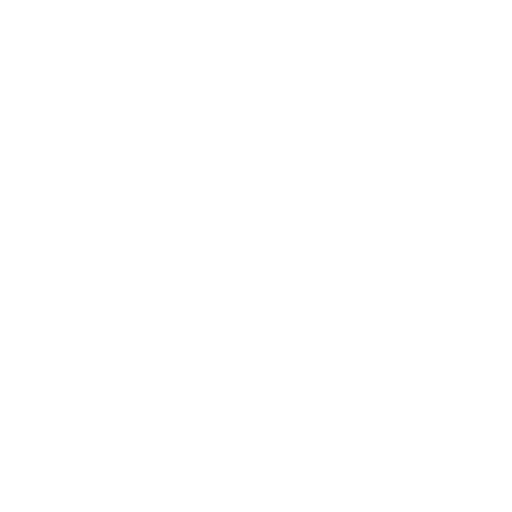
t = 0.00 s
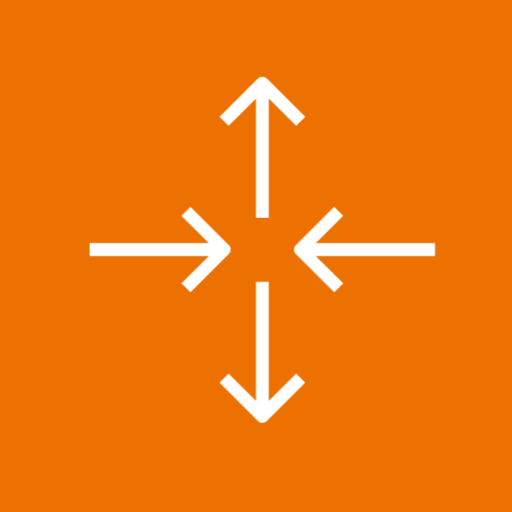
t = 1.40 s
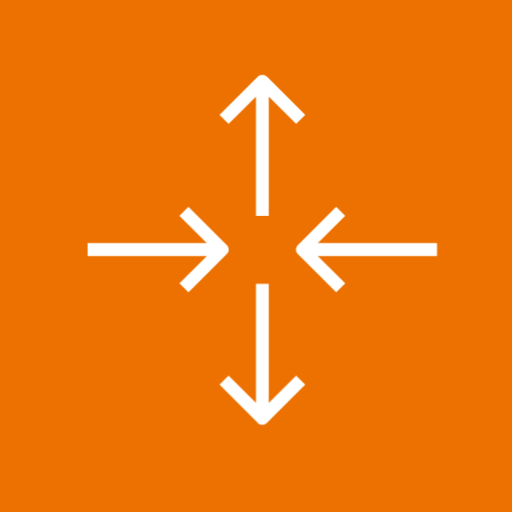
t = 1.78 s
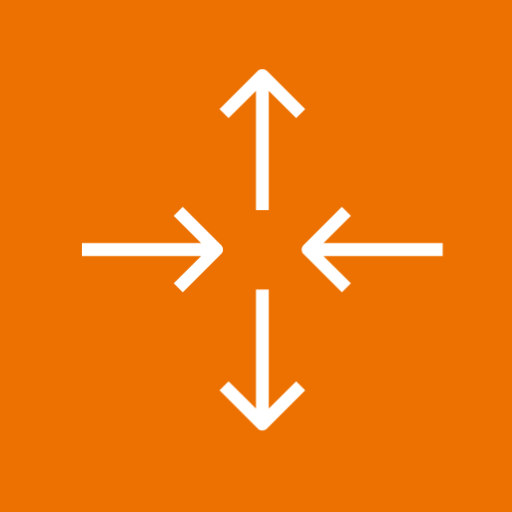
t = 2.15 s
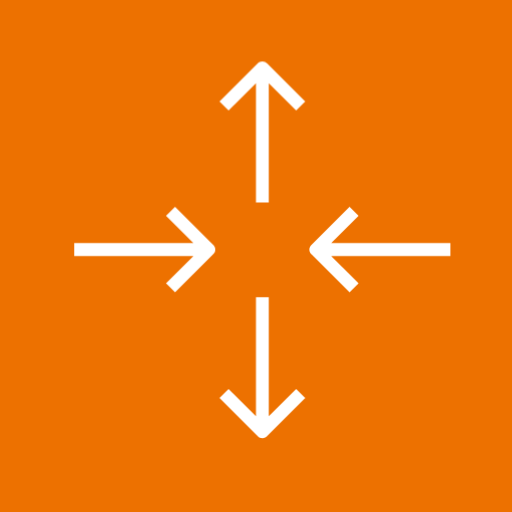
t = 2.90 s
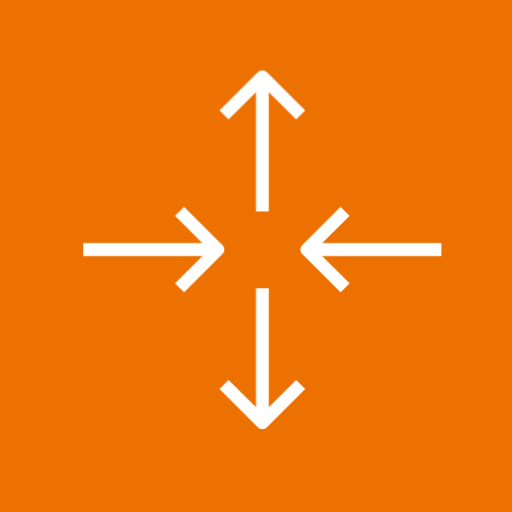
t = 3.73 s

The animated SVG that drew these frames (rendered in a browser with its animation timeline set to each time). Animation: 9 CSS @keyframes rules; one cycle of 4.40 s, repeats indefinitely.

<?xml version="1.0" encoding="UTF-8"?>
<svg width="40px" height="40px" viewBox="0 0 40 40" version="1.1" xmlns="http://www.w3.org/2000/svg" xmlns:xlink="http://www.w3.org/1999/xlink">
    <title>Icon-Architecture-Group/32/Auto-Scaling-group_32_Animated</title>
    <defs>
        <style>
            /* 背景: フェードイン */
            @keyframes bgFadeIn {
                0% { opacity: 0; }
                100% { opacity: 1; }
            }

            /* 左矢印: 中心から左へ飛び出す */
            @keyframes arrowLeft {
                0% { opacity: 0; transform: translateX(6px) scale(0.7); }
                70% { opacity: 1; transform: translateX(-0.5px) scale(1.03); }
                100% { opacity: 1; transform: translateX(0) scale(1); }
            }

            /* 右矢印: 中心から右へ飛び出す */
            @keyframes arrowRight {
                0% { opacity: 0; transform: translateX(-6px) scale(0.7); }
                70% { opacity: 1; transform: translateX(0.5px) scale(1.03); }
                100% { opacity: 1; transform: translateX(0) scale(1); }
            }

            /* 上矢印: 中心から上へ飛び出す */
            @keyframes arrowUp {
                0% { opacity: 0; transform: translateY(6px) scale(0.7); }
                70% { opacity: 1; transform: translateY(-0.5px) scale(1.03); }
                100% { opacity: 1; transform: translateY(0) scale(1); }
            }

            /* 下矢印: 中心から下へ飛び出す */
            @keyframes arrowDown {
                0% { opacity: 0; transform: translateY(-6px) scale(0.7); }
                70% { opacity: 1; transform: translateY(0.5px) scale(1.03); }
                100% { opacity: 1; transform: translateY(0) scale(1); }
            }

            /* パルス: 矢印が呼吸するように外側へ微動 */
            @keyframes pulseLeft {
                0%, 100% { transform: translateX(0); }
                50% { transform: translateX(-1.2px); }
            }
            @keyframes pulseRight {
                0%, 100% { transform: translateX(0); }
                50% { transform: translateX(1.2px); }
            }
            @keyframes pulseUp {
                0%, 100% { transform: translateY(0); }
                50% { transform: translateY(-1.2px); }
            }
            @keyframes pulseDown {
                0%, 100% { transform: translateY(0); }
                50% { transform: translateY(1.2px); }
            }

            .bg {
                animation: bgFadeIn 0.4s ease-out both;
            }

            .arrow-left {
                animation:
                    arrowLeft 0.55s cubic-bezier(0.34, 1.56, 0.64, 1) 0.3s both,
                    pulseLeft 3s ease-in-out 1.4s infinite;
                transform-origin: 12.5px 19.5px;
            }

            .arrow-right {
                animation:
                    arrowRight 0.55s cubic-bezier(0.34, 1.56, 0.64, 1) 0.5s both,
                    pulseRight 3s ease-in-out 1.4s infinite;
                transform-origin: 28.5px 19.5px;
            }

            .arrow-up {
                animation:
                    arrowUp 0.55s cubic-bezier(0.34, 1.56, 0.64, 1) 0.7s both,
                    pulseUp 3s ease-in-out 1.4s infinite;
                transform-origin: 20.5px 8px;
            }

            .arrow-down {
                animation:
                    arrowDown 0.55s cubic-bezier(0.34, 1.56, 0.64, 1) 0.9s both,
                    pulseDown 3s ease-in-out 1.4s infinite;
                transform-origin: 20.5px 31px;
            }
        </style>
    </defs>

    <g id="Auto-Scaling-group-Animated" stroke="none" stroke-width="1" fill="none" fill-rule="evenodd">

        <!-- 背景 -->
        <rect class="bg" fill="#ED7100" x="0" y="0" width="40" height="40"/>

        <!-- 左矢印 -->
        <g class="arrow-left">
            <path d="M18.021,19.4952538 C18.021,19.3402538 17.95,19.1982538 17.833,19.1042538 L14.879,16.1512538 L14.172,16.8582538 L16.31,18.9952538 L7,18.9952538 L7,19.9952538 L16.314,19.9952538 L14.172,22.1372538 L14.879,22.8442538 L17.848,19.8752538 C17.956,19.7812538 18.021,19.6432538 18.021,19.4952538 L18.021,19.4952538 Z" fill="#FFFFFF"/>
        </g>

        <!-- 右矢印 -->
        <g class="arrow-right">
            <path d="M33.986,18.9952538 L24.675,18.9952538 L26.813,16.8582538 L26.106,16.1512538 L23.137,19.1202538 C23.03,19.2132538 22.964,19.3512538 22.964,19.4992538 C22.964,19.6542538 23.036,19.7972538 23.153,19.8902538 L26.106,22.8442538 L26.813,22.1372538 L24.671,19.9952538 L33.986,19.9952538 L33.986,18.9952538 Z" fill="#FFFFFF"/>
        </g>

        <!-- 上矢印 -->
        <g class="arrow-up">
            <path d="M17.858,9.83725376 L17.151,9.13025376 L20.103,6.17925376 C20.285,5.94725376 20.683,5.93925376 20.877,6.16225376 L23.844,9.13025376 L23.137,9.83725376 L20.996,7.69625376 L20.996,17.0102538 L19.996,17.0102538 L19.996,7.70025376 L17.858,9.83725376 Z" fill="#FFFFFF"/>
        </g>

        <!-- 下矢印 -->
        <g class="arrow-down">
            <path d="M20.996,31.3242538 L20.996,22.0102538 L19.996,22.0102538 L19.996,31.3202538 L17.858,29.1832538 L17.151,29.8902538 L20.12,32.8572538 C20.213,32.9662538 20.352,33.0322538 20.5,33.0322538 C20.656,33.0322538 20.8,32.9592538 20.893,32.8412538 L23.844,29.8902538 L23.137,29.1832538 L20.996,31.3242538 Z" fill="#FFFFFF"/>
        </g>

    </g>
</svg>
